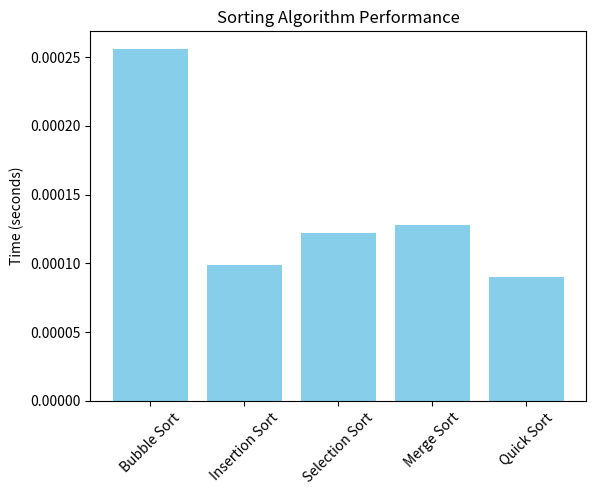

Reproduce this figure in Python.
import numpy as np
import time
import matplotlib.pyplot as plt

# Define the sorting algorithms

# Bubble Sort
def bubble_sort(arr):
    n = len(arr)
    for i in range(n):
        for j in range(0, n-i-1):
            if arr[j] > arr[j+1]:
                arr[j], arr[j+1] = arr[j+1], arr[j]

# Insertion Sort
def insertion_sort(arr):
    for i in range(1, len(arr)):
        key = arr[i]
        j = i-1
        while j >=0 and key < arr[j]:
            arr[j+1] = arr[j]
            j -= 1
        arr[j+1] = key

# Selection Sort
def selection_sort(arr):
    for i in range(len(arr)):
        min_idx = i
        for j in range(i+1, len(arr)):
            if arr[min_idx] > arr[j]:
                min_idx = j
        arr[i], arr[min_idx] = arr[min_idx], arr[i]

# Merge Sort
def merge_sort(arr):
    if len(arr) > 1:
        mid = len(arr)//2
        L = arr[:mid]
        R = arr[mid:]

        merge_sort(L)
        merge_sort(R)

        i = j = k = 0

        while i < len(L) and j < len(R):
            if L[i] < R[j]:
                arr[k] = L[i]
                i += 1
            else:
                arr[k] = R[j]
                j += 1
            k += 1

        while i < len(L):
            arr[k] = L[i]
            i += 1
            k += 1

        while j < len(R):
            arr[k] = R[j]
            j += 1
            k += 1

# Quick Sort
def quick_sort(arr):
    if len(arr) <= 1:
        return arr
    else:
        pivot = arr[len(arr) // 2]
        left = [x for x in arr if x < pivot]
        middle = [x for x in arr if x == pivot]
        right = [x for x in arr if x > pivot]
        return quick_sort(left) + middle + quick_sort(right)
    # Shell Sort
    def shellSort(arr):
        n = len(arr)
        gap = n//2

    while gap > 0:

        for i in range(gap,n):
            temp = arr[i]
            j = i
            while  j >= gap and arr[j-gap] >temp:
                arr[j] = arr[j-gap]
                j -= gap
            arr[j] = temp
        gap //= 2


# Generate a random array
np.random.seed(0)
arr = np.random.randint(0, 100, size=100).tolist()

# Measure the sorting times
algorithms = {'Bubble Sort': bubble_sort, 'Insertion Sort': insertion_sort,
              'Selection Sort': selection_sort, 'Merge Sort': merge_sort,
              'Quick Sort': quick_sort}

times = {}
for name, func in algorithms.items():
    copy_arr = arr.copy()
    start_time = time.time()
    func(copy_arr)
    end_time = time.time()
    times[name] = end_time - start_time

# Plot the comparison
plt.bar(times.keys(), times.values(), color='skyblue')
plt.ylabel('Time (seconds)')
plt.title('Sorting Algorithm Performance')
plt.xticks(rotation=45)
plt.show()